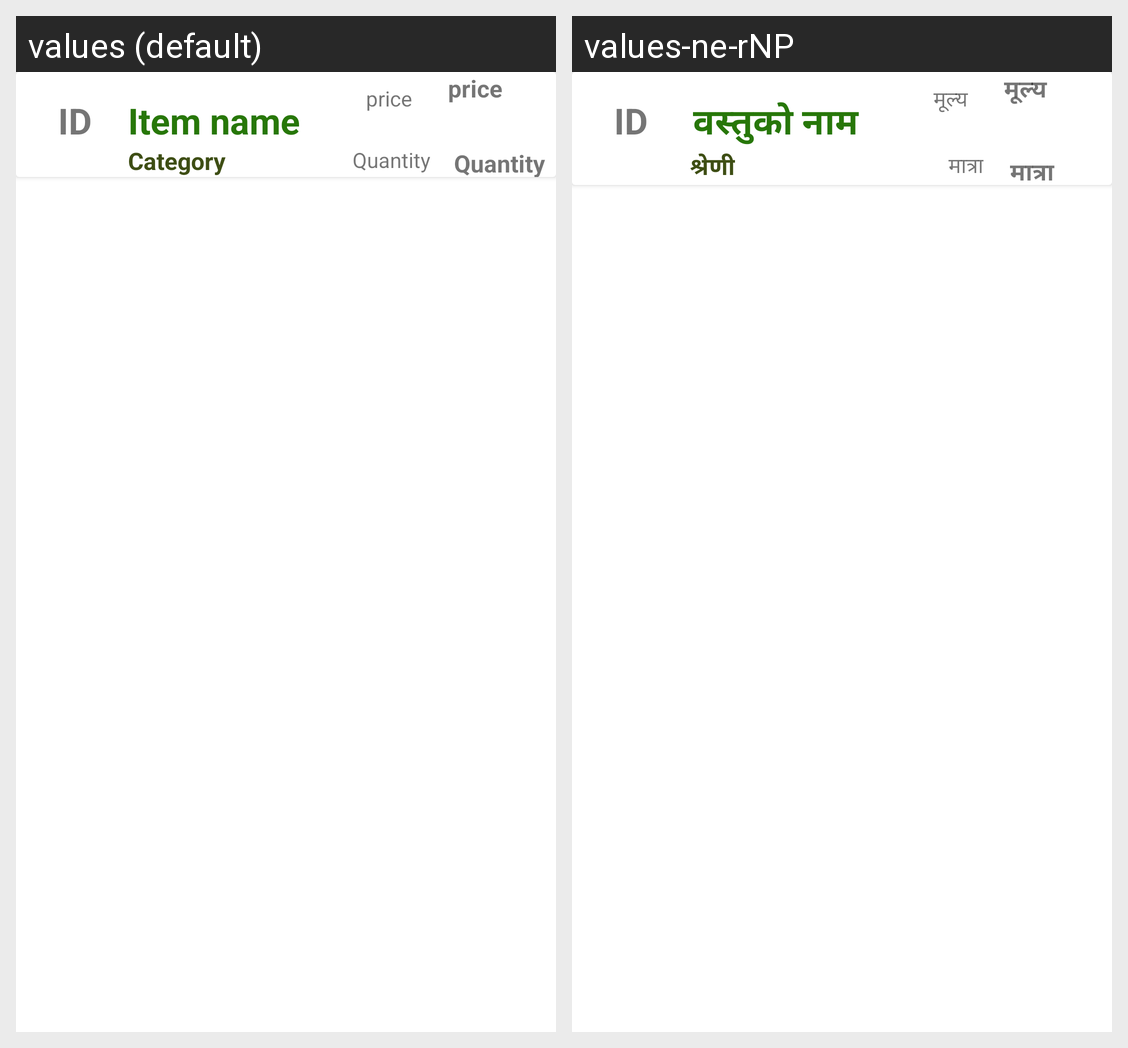

Here is an Android app screen in its default locale and in the app's own translations. Write out the translated-string differences for the strings that appear on this screen.
Android screen res/layout/my_row.xml rendered under 2 locales, left to right: values (default), values-ne-rNP. Device: Nexus 5 (rendered at 1080×1920; each locale shown at half size, 540×960, under a caption strip naming it); theme Theme.FYP_artefact.
Strings drawn on this screen, with the default value and each locale's value (text and hints the layout hard-codes, and strings that could not be matched under every locale, appear in the picture but are not listed):

item_name
  values: Item name
  values-ne-rNP:  वस्तुको नाम

price
  values: price
  values-ne-rNP: मूल्य

category
  values: Category
  values-ne-rNP:  श्रेणी

quantity
  values: Quantity
  values-ne-rNP: मात्रा
